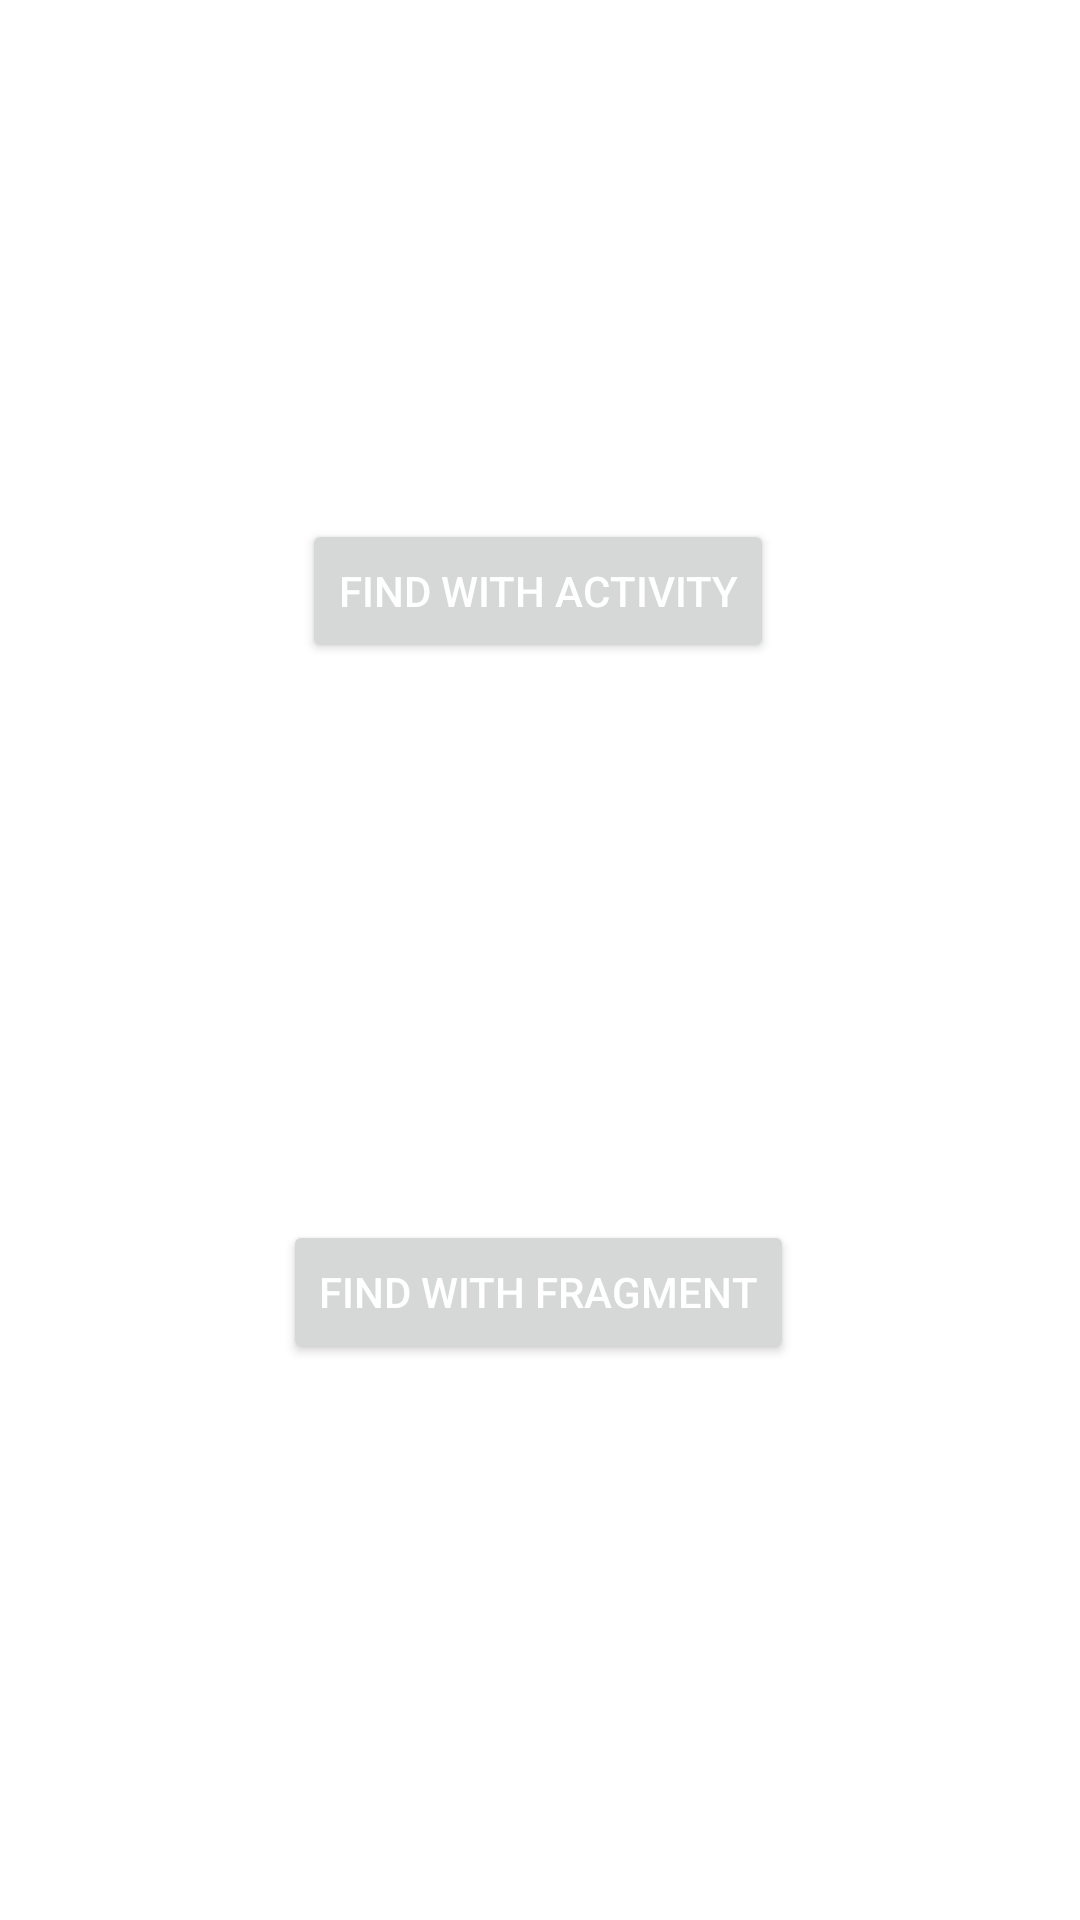

The Android layout XML behind this screen, and the referenced resources:
<!-- AndroidManifest.xml: application theme Theme.Def -->
<!-- res/layout/activity_start.xml -->
<?xml version="1.0" encoding="utf-8"?>
<androidx.constraintlayout.widget.ConstraintLayout xmlns:android="http://schemas.android.com/apk/res/android"
    xmlns:app="http://schemas.android.com/apk/res-auto"
    xmlns:tools="http://schemas.android.com/tools"
    android:layout_width="match_parent"
    android:layout_height="match_parent"
    tools:context=".StartActivity">

    <Button
        android:id="@+id/actBtn"
        android:layout_width="wrap_content"
        android:layout_height="wrap_content"
        android:text="Find With Activity"
        android:textColor="@color/white"
        app:layout_constraintBottom_toBottomOf="parent"
        app:layout_constraintEnd_toEndOf="parent"
        app:layout_constraintHorizontal_bias="0.497"
        app:layout_constraintStart_toStartOf="parent"
        app:layout_constraintTop_toTopOf="parent"
        app:layout_constraintVertical_bias="0.292" />

    <Button
        android:id="@+id/frgmBtn"
        android:layout_width="wrap_content"
        android:layout_height="wrap_content"
        android:text="Find With Fragment"
        android:textColor="@color/white"
        app:layout_constraintBottom_toBottomOf="parent"
        app:layout_constraintEnd_toEndOf="parent"
        app:layout_constraintHorizontal_bias="0.497"
        app:layout_constraintStart_toStartOf="parent"
        app:layout_constraintTop_toBottomOf="@+id/actBtn" />

</androidx.constraintlayout.widget.ConstraintLayout>
<!-- resources referenced by this layout -->
<resources>
  <color name="white">#FFFFFFFF</color>
  <style name="Theme.Def" parent="Theme.MaterialComponents.Light">
          
          <item name="colorPrimary">#075e55</item>
          <item name="colorPrimaryVariant">#054c44</item>
          <item name="elevation">0dp</item>
          <item name="colorOnPrimary">#00E4CD</item>
          
          <item name="colorSecondary">@color/teal_200</item>
          <item name="colorSecondaryVariant">@color/teal_700</item>
          <item name="colorOnSecondary">#075e55</item>
          
          <item name="actionMenuTextColor">#ffffff</item>
          <item name="android:statusBarColor" tools:targetApi="l">?attr/colorPrimaryVariant</item>
          
      </style>
  <color name="teal_200">#FF03DAC5</color>
  <color name="teal_700">#FF018786</color>
</resources>
